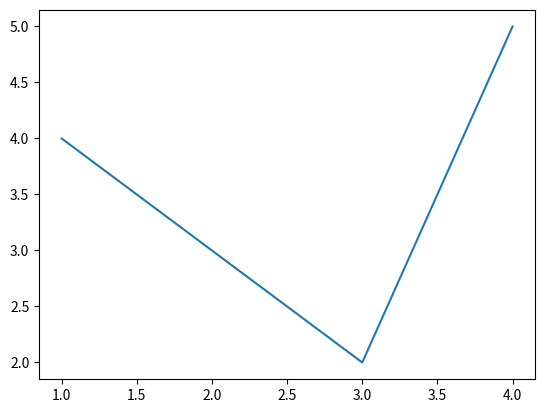
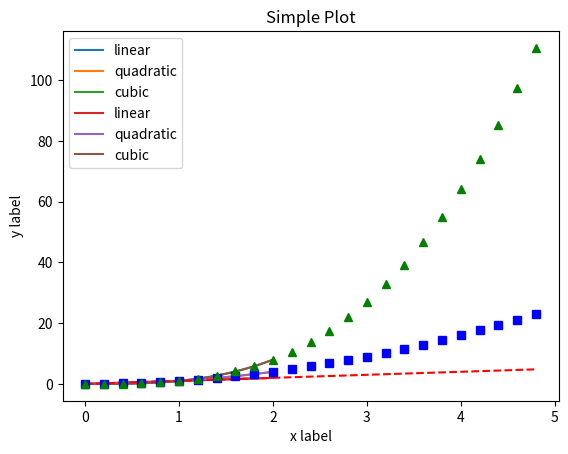
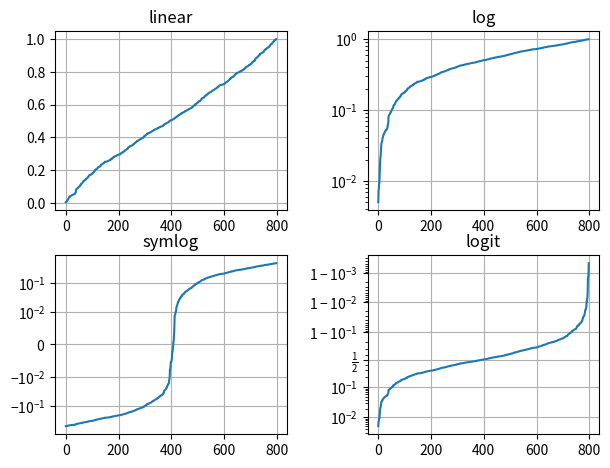

Here is the Python script that generated these plots, in order:
#%%

#%%
import matplotlib.pyplot as plt
import numpy as np
import pandas

fig, ax = plt.subplots()
ax.plot([1,2,3,4],[4,3,2,5])
# %%

fig = plt.figure()
fig, ax = plt.subplots()
fig, axs = plt.subplots(2,2)
#%%

a = pandas.DataFrame(np.random.rand(4, 5), columns = list('abcde'))
a_asarray = a.values
b = np.matrix([[1, 2], [3, 4]])
b_asarray = np.asarray(b)
# %%
x = np.linspace(0, 2, 100)

# Note that even in the OO-style, we use `.pyplot.figure` to create the figure.
fig, ax = plt.subplots()  # Create a figure and an axes.
ax.plot(x, x, label='linear')  # Plot some data on the axes.
ax.plot(x, x**2, label='quadratic')  # Plot more data on the axes...
ax.plot(x, x**3, label='cubic')  # ... and some more.
ax.set_xlabel('x label')  # Add an x-label to the axes.
ax.set_ylabel('y label')  # Add a y-label to the axes.
ax.set_title("Simple Plot")  # Add a title to the axes.
ax.legend()  # Add a legend.
# %%
x = np.linspace(0, 2, 100)

plt.plot(x, x, label='linear')  # Plot some data on the (implicit) axes.
plt.plot(x, x**2, label='quadratic')  # etc.
plt.plot(x, x**3, label='cubic')
plt.xlabel('x label')
plt.ylabel('y label')
plt.title("Simple Plot")
plt.legend()
# %%
# %%
# evenly sampled time at 200ms intervals
t = np.arange(0., 5., 0.2)

# red dashes, blue squares and green triangles
plt.plot(t, t, 'r--', t, t**2, 'bs', t, t**3, 'g^')
plt.show()
# %%
# Fixing random state for reproducibility
np.random.seed(19680801)

# make up some data in the open interval (0, 1)
y = np.random.normal(loc=0.5, scale=0.4, size=1000)
y = y[(y > 0) & (y < 1)]
y.sort()
x = np.arange(len(y))

# plot with various axes scales
plt.figure()

# linear
plt.subplot(221)
plt.plot(x, y)
plt.yscale('linear')
plt.title('linear')
plt.grid(True)

# log
plt.subplot(222)
plt.plot(x, y)
plt.yscale('log')
plt.title('log')
plt.grid(True)

# symmetric log
plt.subplot(223)
plt.plot(x, y - y.mean())
plt.yscale('symlog', linthresh=0.01)
plt.title('symlog')
plt.grid(True)

# logit
plt.subplot(224)
plt.plot(x, y)
plt.yscale('logit')
plt.title('logit')
plt.grid(True)
# Adjust the subplot layout, because the logit one may take more space
# than usual, due to y-tick labels like "1 - 10^{-3}"
plt.subplots_adjust(top=0.92, bottom=0.08, left=0.10, right=0.95, hspace=0.25,
                    wspace=0.35)

plt.show()
